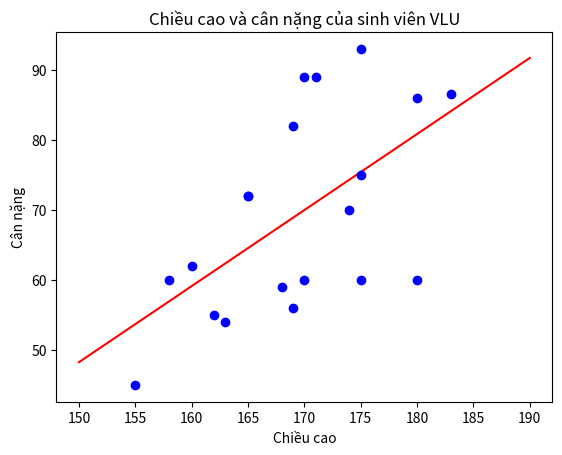

Reproduce this figure in Python.
import numpy as np
import matplotlib.pyplot as plt
X = np.array([180, 162, 183, 174, 160, 163, 180, 165, 175, 170, 170, 169,168, 175, 169, 171, 155, 158, 175, 165]).reshape(-1,1)
y = np.array([86, 55, 86.5, 70, 62, 54, 60, 72, 93, 89, 60, 82, 59, 75, 56, 89, 45, 60, 60, 72]).reshape((-1,1))
X = np.insert(X, 0, 1, axis=1)

def calculate_theta(X, y):
    X_transpose = np.transpose(X)
    inverse = np.linalg.inv(np.dot(X_transpose, X))
    theta = np.dot(np.dot(inverse, X_transpose), y)
    return theta

def predict(theta0, theta1, x):
    y_pred = theta0 + theta1 * x
    return y_pred

theta = calculate_theta(X, y)
x1 = 150
y1 = theta[0] + theta[1] * x1
x2 = 190
y2 = theta[0] + theta[1] * x2
plt.plot([x1, x2], [y1, y2], 'r-')
plt.plot(X[:,1], y[:,0], 'bo')
plt.xlabel('Chiều cao')
plt.ylabel('Cân nặng')
plt.title('Chiều cao và cân nặng của sinh viên VLU')
plt.show()
